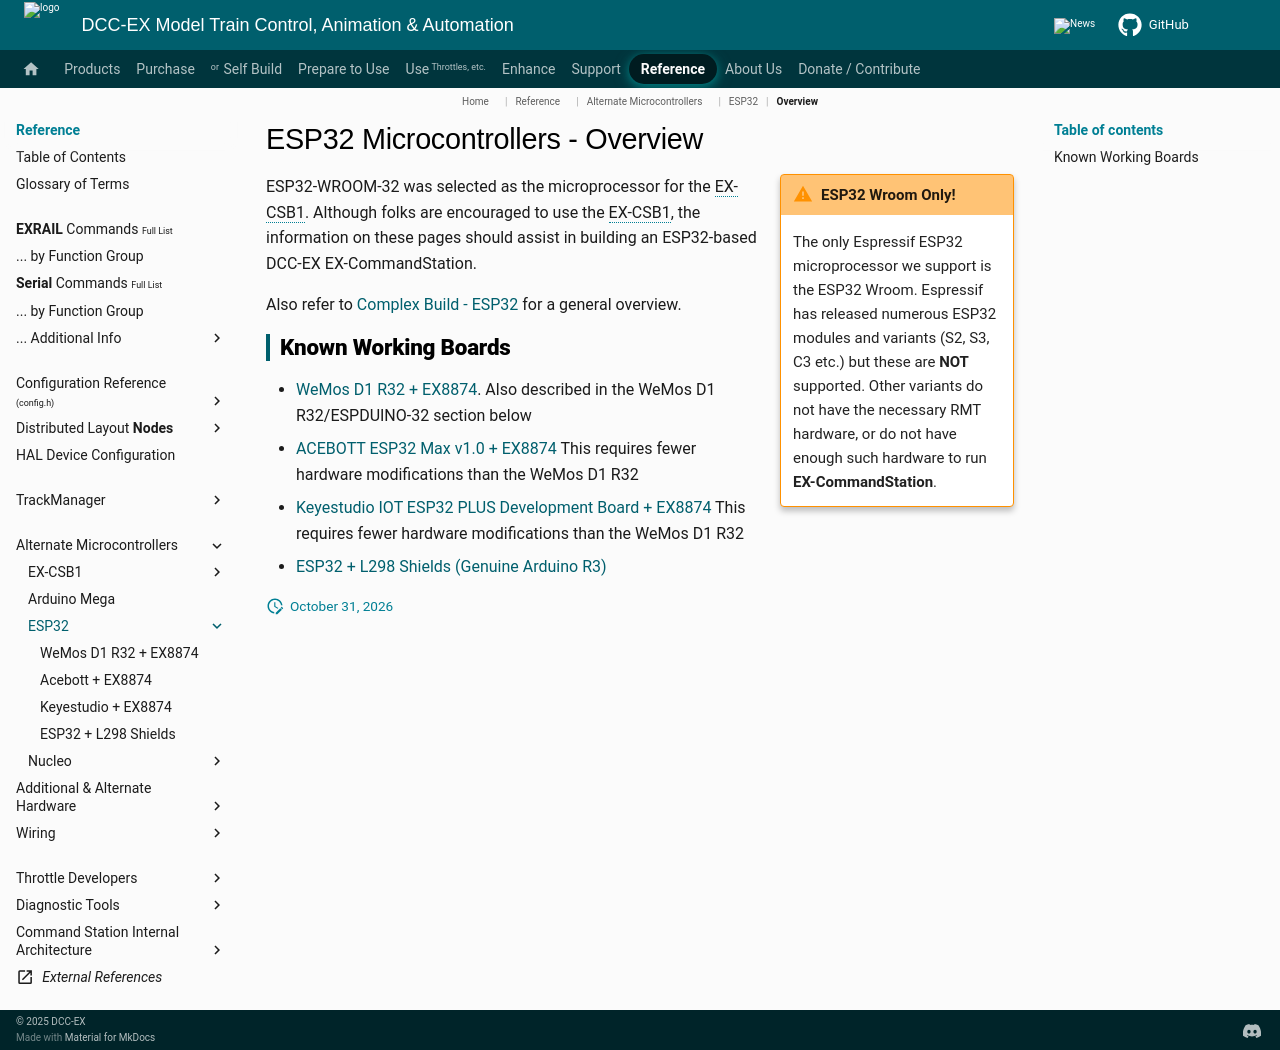

repository: DCC-EX/mkdocs-test · page: reference/microcontrollers/esp32/index.html · generator: mkdocs

# ESP32 Microcontrollers - Overview

!!! warning inline end "ESP32 Wroom Only!"

    The only Espressif ESP32 microprocessor we support is the ESP32 Wroom. Espressif has released numerous ESP32 modules and variants (S2, S3, C3 etc.) but these are **NOT** supported. Other variants do not have the necessary RMT hardware, or do not have enough such hardware to run **EX-CommandStation**.

ESP32-WROOM-32 was selected as the microprocessor for the EX-CSB1. Although folks are encouraged to use the EX-CSB1, the information on these pages should assist in building an ESP32-based DCC-EX EX-CommandStation.

Also refer to [Complex Build - ESP32](../../../diy/esp32.md) for a general overview.  

## Known Working Boards

- [WeMos D1 R32 + EX8874](esp32-ex8874.md). Also described in the WeMos D1 R32/ESPDUINO-32 section below
- [ACEBOTT ESP32 Max v1.0 + EX8874](esp32-acebott.md)  This requires fewer hardware modifications than the WeMos D1 R32
- [Keyestudio IOT ESP32 PLUS Development Board + EX8874](esp32-keyestudio.md)  This requires fewer hardware modifications than the WeMos D1 R32
- [ESP32 + L298 Shields (Genuine Arduino R3)](esp32-l298-shield.md)
